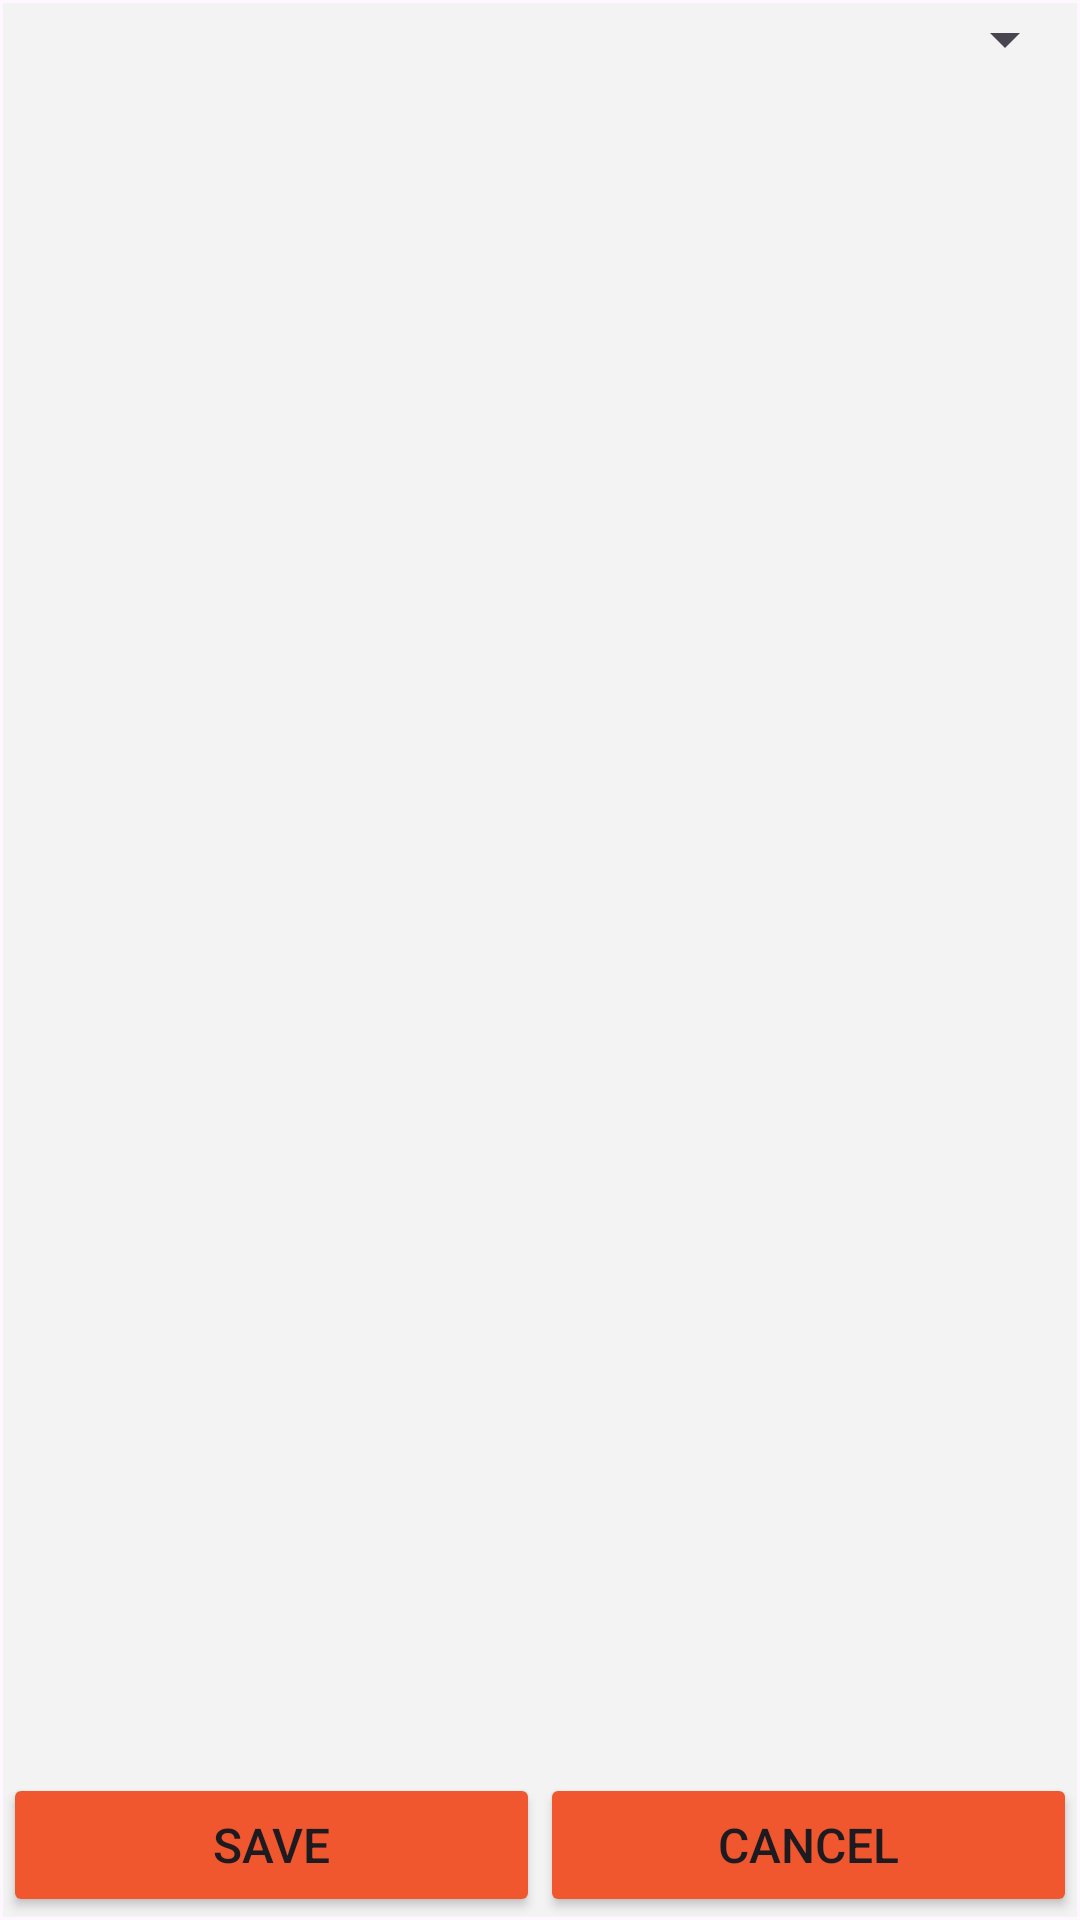

Here is an Android app screen rendered from its layout file. Give the layout XML and the strings, colors and styles it references.
<!-- AndroidManifest.xml: application theme Theme.IShoppingListJRL -->
<!-- res/layout/acitivity_add_pending.xml -->
<?xml version="1.0" encoding="utf-8"?>
<androidx.constraintlayout.widget.ConstraintLayout xmlns:android="http://schemas.android.com/apk/res/android"
    xmlns:app="http://schemas.android.com/apk/res-auto"
    xmlns:tools="http://schemas.android.com/tools"
    android:id="@+id/main"
    android:layout_width="match_parent"
    android:layout_height="match_parent"
    tools:context=".activities.AddPending"
    >

    <LinearLayout
        android:id="@+id/linearLayout4"
        android:layout_width="0dp"
        android:layout_height="0dp"
        android:layout_marginStart="1dp"
        android:layout_marginTop="1dp"
        android:layout_marginEnd="1dp"
        android:layout_marginBottom="1dp"
        android:gravity="bottom
"         android:background="@color/fondo"
        android:orientation="vertical"
        app:layout_constraintBottom_toBottomOf="parent"
        app:layout_constraintEnd_toEndOf="parent"
        app:layout_constraintStart_toStartOf="parent"
        app:layout_constraintTop_toTopOf="parent">

        <Spinner
            android:id="@+id/spinnerPending"
            android:layout_width="match_parent"
            android:layout_height="wrap_content"
            />

        

        <Space
            android:layout_width="match_parent"
            android:layout_height="0dp"
            android:layout_weight="1" />

        <LinearLayout
            android:layout_width="match_parent"
            android:layout_height="wrap_content"
            android:orientation="horizontal">

            <Button
                android:id="@+id/btnSaveEditPending"
                android:layout_width="match_parent"
                android:layout_height="wrap_content"
                android:layout_weight="1"
                android:text="Save"
                android:backgroundTint="@color/boton"
                android:textSize="16sp"
                />

            <Button
                android:id="@+id/btnCancelEditPending"
                android:layout_width="match_parent"
                android:layout_height="wrap_content"
                android:layout_weight="1"
                android:text="Cancel"
                android:backgroundTint="@color/boton"
                android:textSize="16sp"
                />
        </LinearLayout>

    </LinearLayout>
</androidx.constraintlayout.widget.ConstraintLayout>
<!-- resources referenced by this layout -->
<resources>
  <color name="boton">#F0572F</color>
  <color name="fondo">#F3F3F3</color>
  <style name="Theme.IShoppingListJRL" parent="Base.Theme.IShoppingListJRL" />
  <style name="Base.Theme.IShoppingListJRL" parent="Theme.Material3.DayNight.NoActionBar">
          
          
      </style>
</resources>
